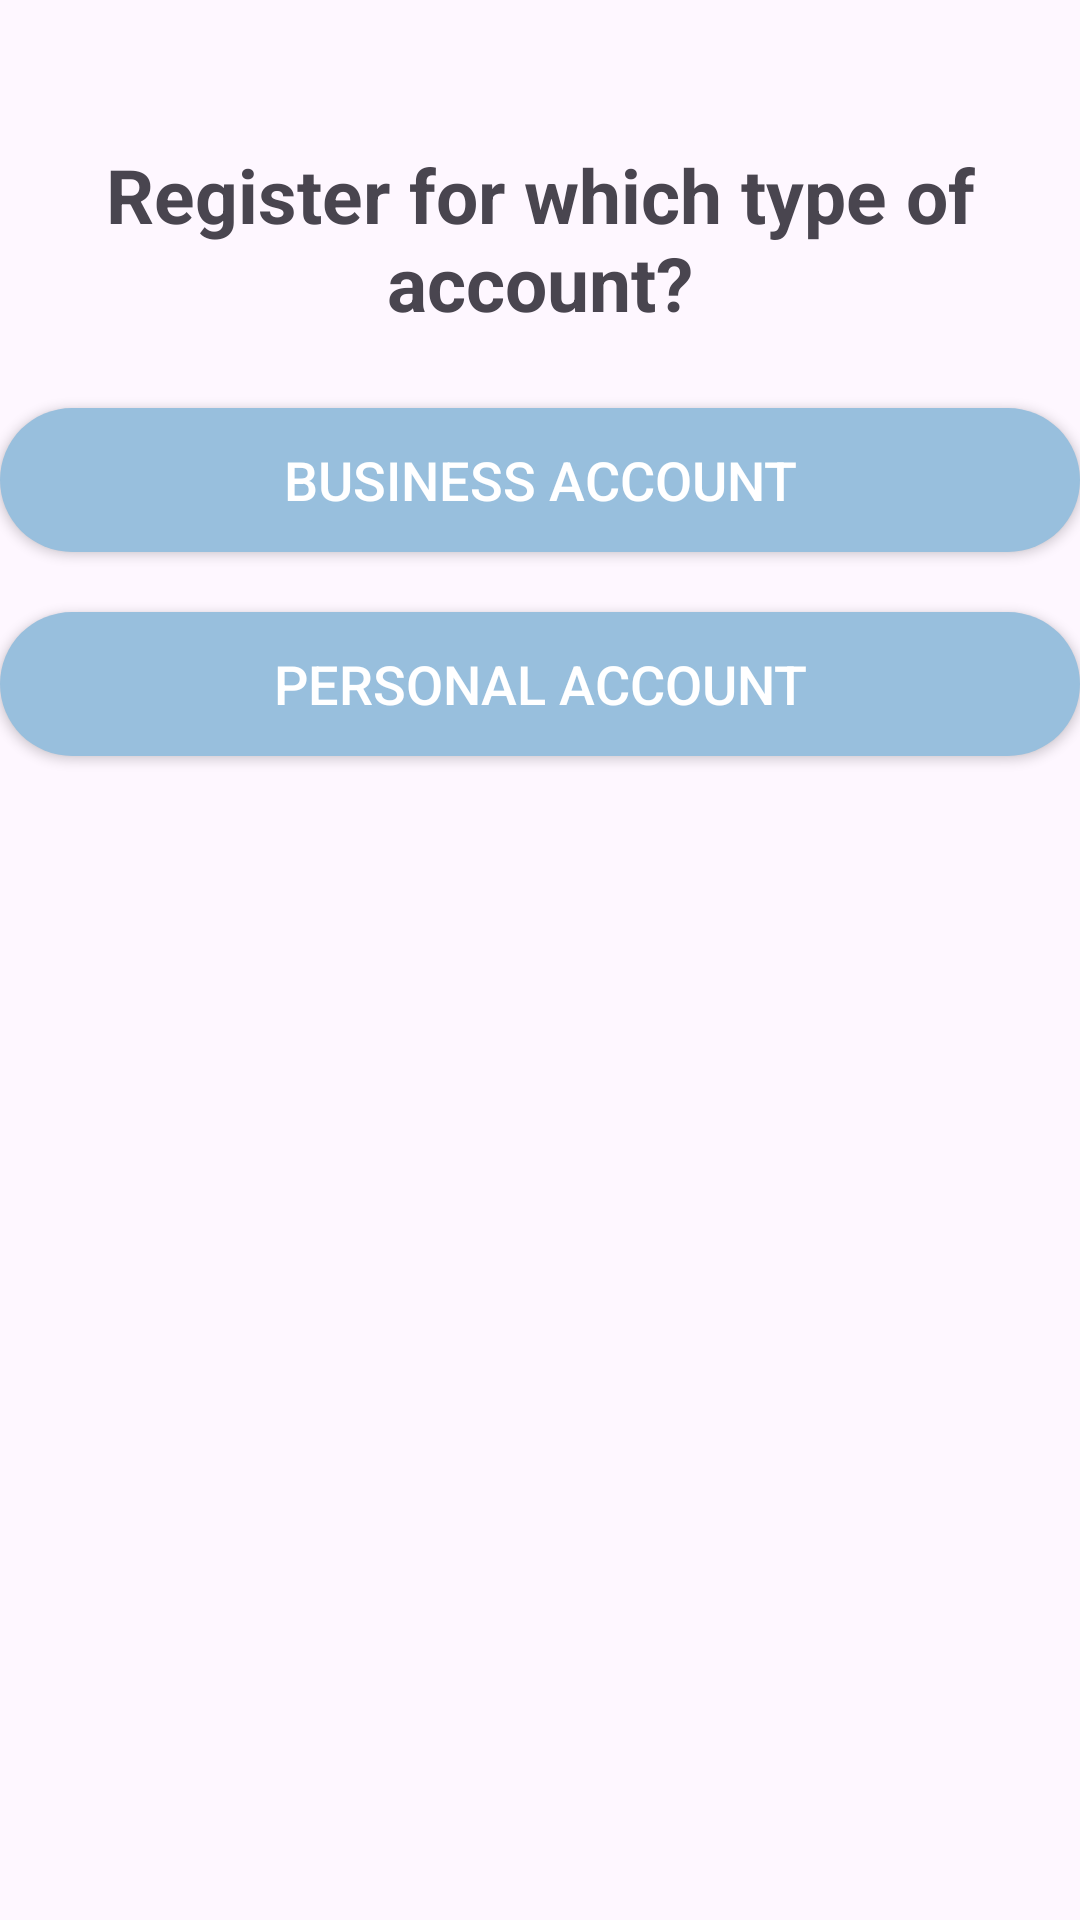

Reconstruct the res/layout file that produces this screen, plus the resources it refers to.
<!-- AndroidManifest.xml: application theme Theme.CareerHunt -->
<!-- res/layout/register_popout.xml -->
<?xml version="1.0" encoding="utf-8"?>

<LinearLayout xmlns:android="http://schemas.android.com/apk/res/android"
    android:layout_width="wrap_content"
    android:layout_height="wrap_content"
    xmlns:app="http://schemas.android.com/apk/res-auto"
    android:orientation="vertical">

    <TextView
        android:id="@+id/txtRegPop"
        android:layout_width="wrap_content"
        android:layout_height="wrap_content"
        android:layout_marginTop="48dp"
        android:text="Register for which type of account?"
        android:layout_marginBottom="25dp"
        android:textAlignment="center"
        android:textSize="25dp"
        android:textStyle="bold"
        app:layout_constraintEnd_toEndOf="parent"
        app:layout_constraintHorizontal_bias="0.461"
        app:layout_constraintStart_toStartOf="parent"
        app:layout_constraintTop_toTopOf="parent" />


    <Button
        android:id="@+id/btnBusiness"
        android:layout_width="match_parent"
        android:layout_height="wrap_content"
        android:background="@drawable/custom_button"
        style="@style/buttonStyle"
        android:textSize="18sp"
        android:layout_marginBottom="20dp"
        android:text="@string/business_account" />

    <Button
        android:id="@+id/btnPersonal"
        android:layout_width="match_parent"
        android:layout_height="wrap_content"
        android:layout_marginBottom="20dp"
        android:background="@drawable/custom_button"
        style="@style/buttonStyle"
        android:textSize="18sp"
        android:text="@string/personal_account" />
</LinearLayout>
<!-- resources referenced by this layout -->
<resources>
  <!-- drawable custom_button (drawable) -->
  <?xml version="1.0" encoding="utf-8"?>
      <shape xmlns:android="http://schemas.android.com/apk/res/android" android:shape="rectangle">
      <solid android:color="#98BFDD" /> 
          <corners android:radius="25dp" /> 
      </shape>
  <string name="business_account">Business Account</string>
  <string name="personal_account">Personal Account</string>
  <style name="buttonStyle">
          <item name="android:textColor">#FFFFFFFF</item>
          <item name="android:textSize">17dp</item>
      </style>
  <style name="Theme.CareerHunt" parent="Base.Theme.CareerHunt" />
  <style name="Base.Theme.CareerHunt" parent="Theme.Material3.DayNight.NoActionBar">
          
          <item name="colorPrimary">#98BFDD</item>
  
      </style>
</resources>
